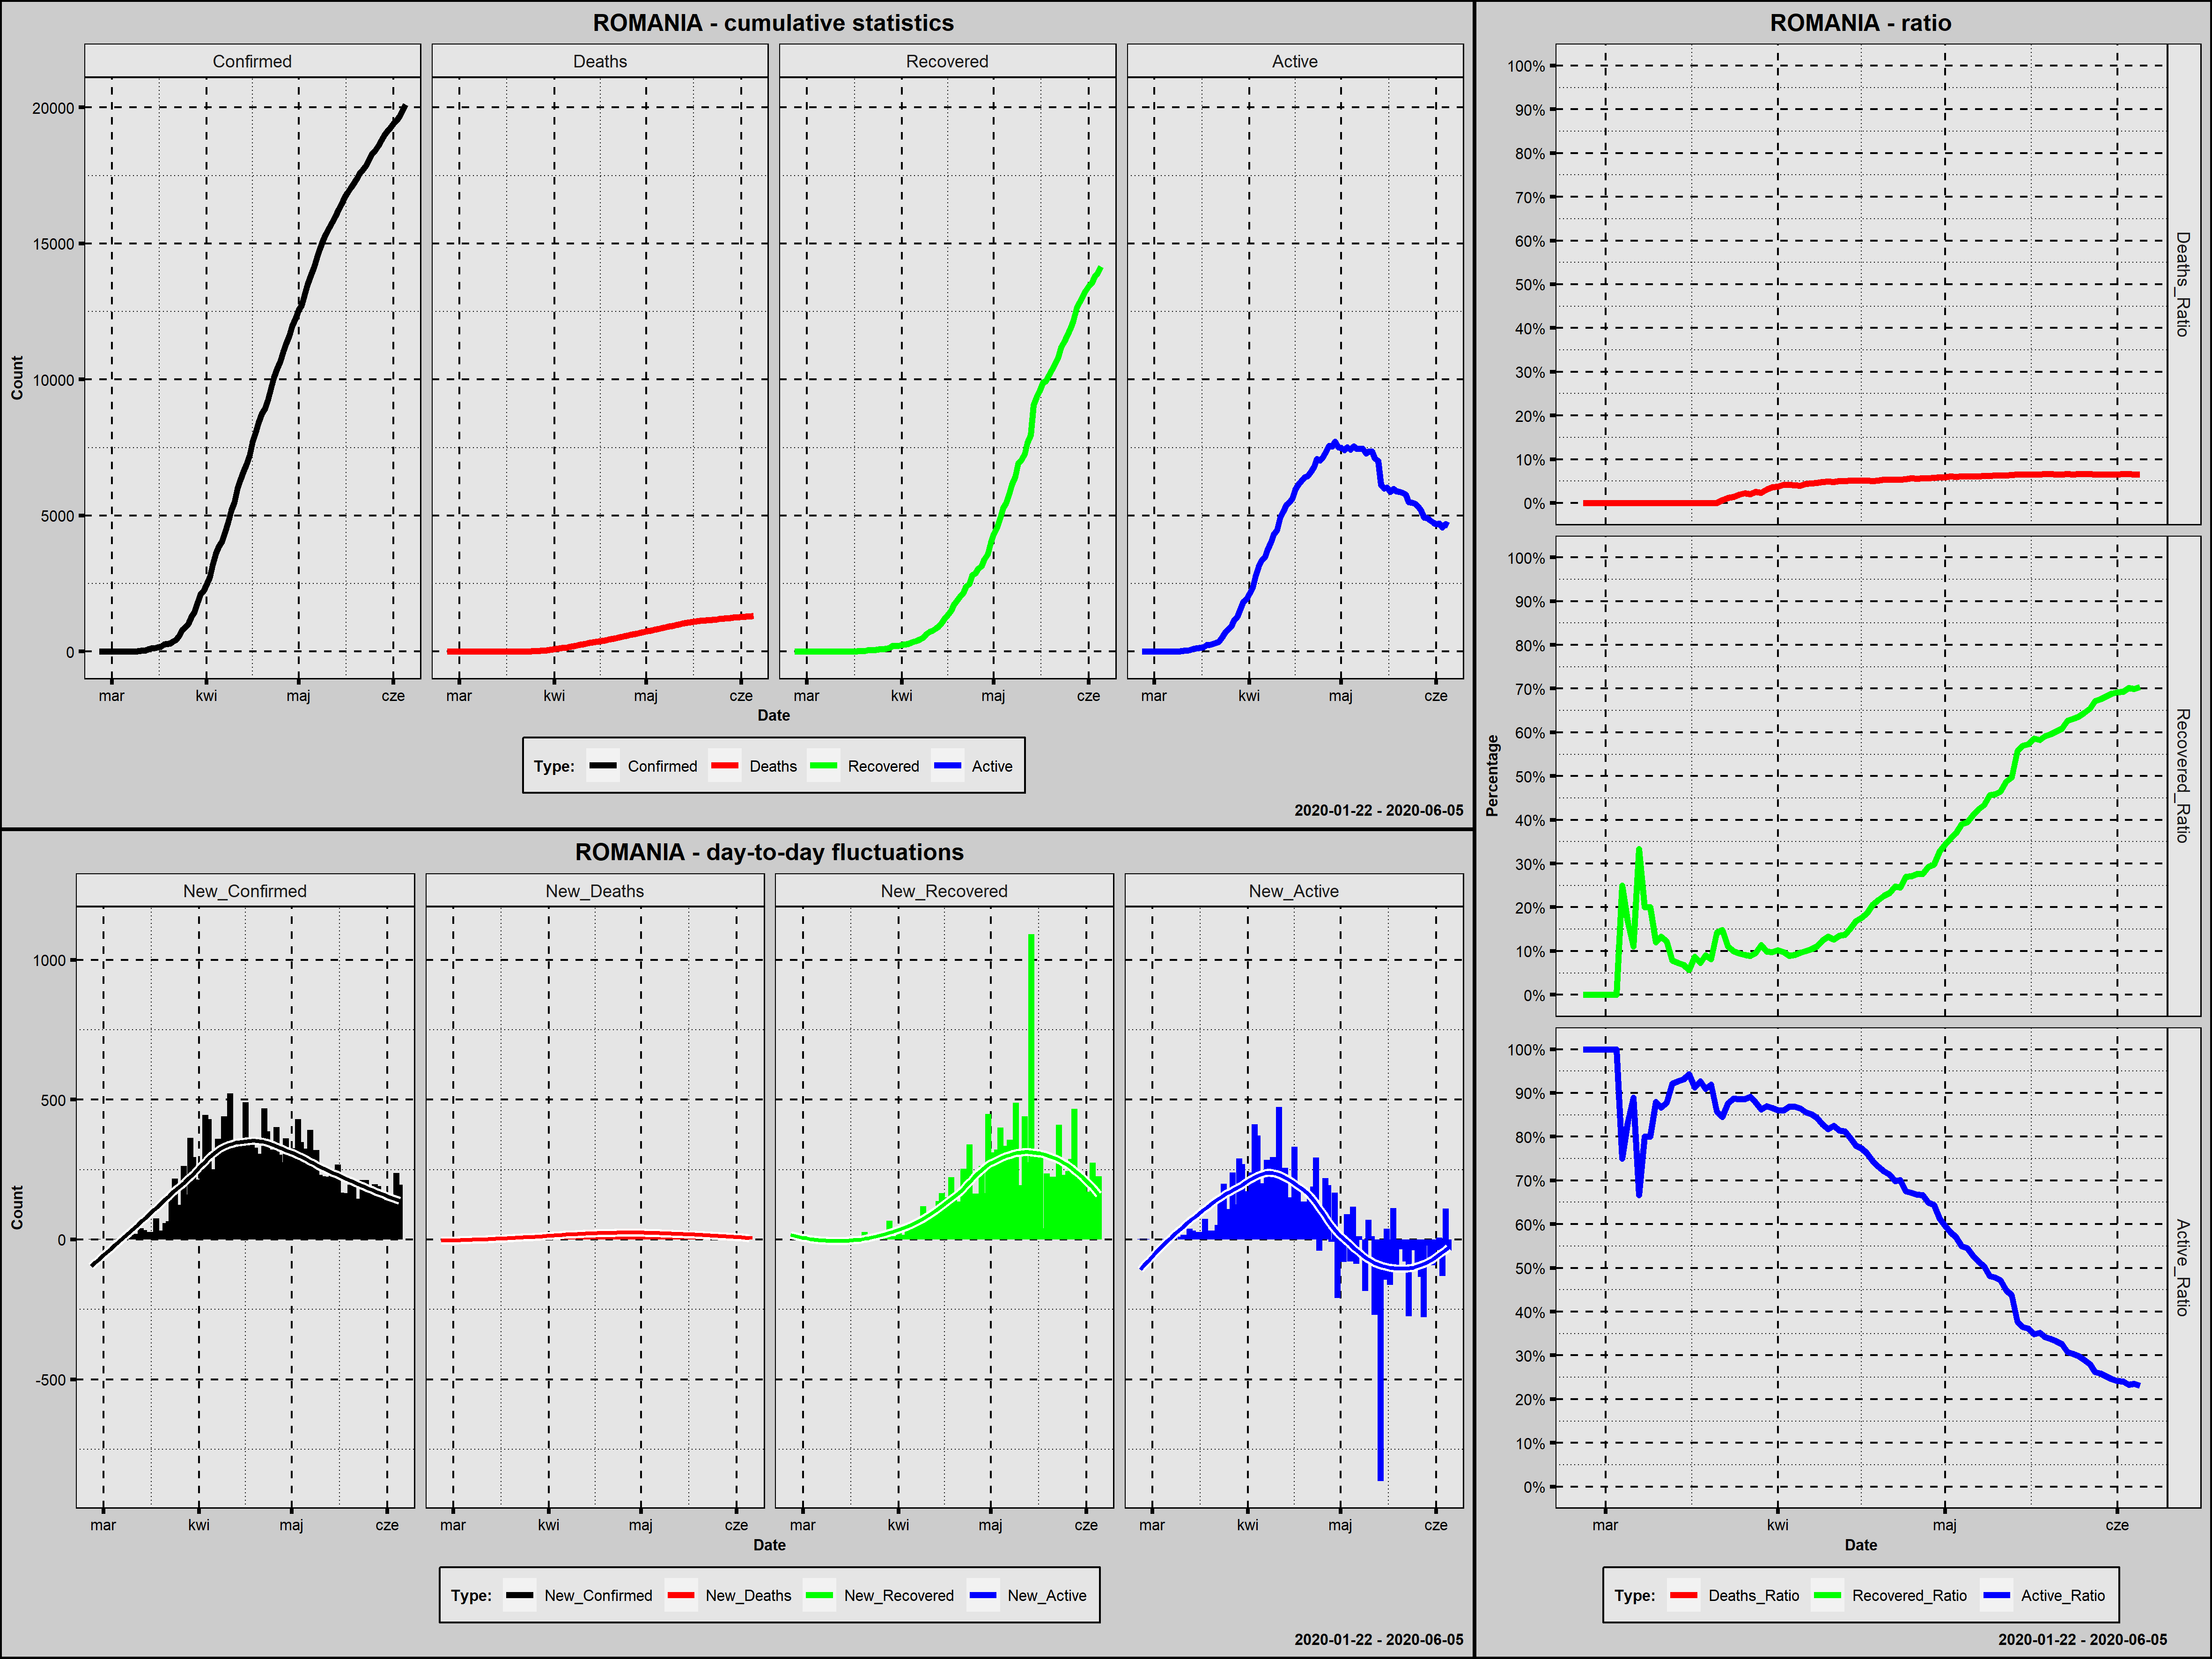

The data file committed next to this chart (first rows):
Country; Date; Confirmed; New_Confirmed; Deaths; New_Deaths; Recovered; New_Recovered; Active; New_Active; Year; Month; Day; Week_Day; Deaths_Ratio; Recovered_Ratio; Active_Ratio; Day_Since_1st_Confirmed; Day_Since_100st_Confirmed
Romania; 2020-02-26; 1; 1; 0; 0; 0; 0; 1; 1; 2020; luty; 26; środa; 0,0000; 0,0000; 1,0000; 1; 0
Romania; 2020-02-27; 1; 0; 0; 0; 0; 0; 1; 0; 2020; luty; 27; czwartek; 0,0000; 0,0000; 1,0000; 2; 0
Romania; 2020-02-28; 3; 2; 0; 0; 0; 0; 3; 2; 2020; luty; 28; piątek; 0,0000; 0,0000; 1,0000; 3; 0
Romania; 2020-02-29; 3; 0; 0; 0; 0; 0; 3; 0; 2020; luty; 29; sobota; 0,0000; 0,0000; 1,0000; 4; 0
Romania; 2020-03-01; 3; 0; 0; 0; 0; 0; 3; 0; 2020; marzec; 1; niedziela; 0,0000; 0,0000; 1,0000; 5; 0
Romania; 2020-03-02; 3; 0; 0; 0; 0; 0; 3; 0; 2020; marzec; 2; poniedziałek; 0,0000; 0,0000; 1,0000; 6; 0
Romania; 2020-03-03; 3; 0; 0; 0; 0; 0; 3; 0; 2020; marzec; 3; wtorek; 0,0000; 0,0000; 1,0000; 7; 0
Romania; 2020-03-04; 4; 1; 0; 0; 1; 1; 3; 0; 2020; marzec; 4; środa; 0,0000; 0,2500; 0,7500; 8; 0
Romania; 2020-03-05; 6; 2; 0; 0; 1; 0; 5; 2; 2020; marzec; 5; czwartek; 0,0000; 0,1667; 0,8333; 9; 0
Romania; 2020-03-06; 9; 3; 0; 0; 1; 0; 8; 3; 2020; marzec; 6; piątek; 0,0000; 0,1111; 0,8889; 10; 0
Romania; 2020-03-07; 9; 0; 0; 0; 3; 2; 6; -2; 2020; marzec; 7; sobota; 0,0000; 0,3333; 0,6667; 11; 0
Romania; 2020-03-08; 15; 6; 0; 0; 3; 0; 12; 6; 2020; marzec; 8; niedziela; 0,0000; 0,2000; 0,8000; 12; 0
Romania; 2020-03-09; 15; 0; 0; 0; 3; 0; 12; 0; 2020; marzec; 9; poniedziałek; 0,0000; 0,2000; 0,8000; 13; 0
Romania; 2020-03-10; 25; 10; 0; 0; 3; 0; 22; 10; 2020; marzec; 10; wtorek; 0,0000; 0,1200; 0,8800; 14; 0
Romania; 2020-03-11; 45; 20; 0; 0; 6; 3; 39; 17; 2020; marzec; 11; środa; 0,0000; 0,1333; 0,8667; 15; 0
Romania; 2020-03-12; 49; 4; 0; 0; 6; 0; 43; 4; 2020; marzec; 12; czwartek; 0,0000; 0,1224; 0,8776; 16; 0
Romania; 2020-03-13; 89; 40; 0; 0; 7; 1; 82; 39; 2020; marzec; 13; piątek; 0,0000; 0,0787; 0,9213; 17; 0
Romania; 2020-03-14; 123; 34; 0; 0; 9; 2; 114; 32; 2020; marzec; 14; sobota; 0,0000; 0,0732; 0,9268; 18; 1
Romania; 2020-03-15; 131; 8; 0; 0; 9; 0; 122; 8; 2020; marzec; 15; niedziela; 0,0000; 0,0687; 0,9313; 19; 2
Romania; 2020-03-16; 158; 27; 0; 0; 9; 0; 149; 27; 2020; marzec; 16; poniedziałek; 0,0000; 0,0570; 0,9430; 20; 3
Romania; 2020-03-17; 184; 26; 0; 0; 16; 7; 168; 19; 2020; marzec; 17; wtorek; 0,0000; 0,0870; 0,9130; 21; 4
Romania; 2020-03-18; 260; 76; 0; 0; 19; 3; 241; 73; 2020; marzec; 18; środa; 0,0000; 0,0731; 0,9269; 22; 5
Romania; 2020-03-19; 277; 17; 0; 0; 25; 6; 252; 11; 2020; marzec; 19; czwartek; 0,0000; 0,0903; 0,9097; 23; 6
Romania; 2020-03-20; 308; 31; 0; 0; 25; 0; 283; 31; 2020; marzec; 20; piątek; 0,0000; 0,0812; 0,9188; 24; 7
Romania; 2020-03-21; 367; 59; 0; 0; 52; 27; 315; 32; 2020; marzec; 21; sobota; 0,0000; 0,1417; 0,8583; 25; 8
Romania; 2020-03-22; 433; 66; 3; 3; 64; 12; 366; 51; 2020; marzec; 22; niedziela; 0,0069; 0,1478; 0,8453; 26; 9
Romania; 2020-03-23; 576; 143; 7; 4; 64; 0; 505; 139; 2020; marzec; 23; poniedziałek; 0,0122; 0,1111; 0,8767; 27; 10
Romania; 2020-03-24; 794; 218; 11; 4; 79; 15; 704; 199; 2020; marzec; 24; wtorek; 0,0139; 0,0995; 0,8866; 28; 11
Romania; 2020-03-25; 906; 112; 17; 6; 86; 7; 803; 99; 2020; marzec; 25; środa; 0,0188; 0,0949; 0,8863; 29; 12
Romania; 2020-03-26; 1029; 123; 23; 6; 94; 8; 912; 109; 2020; marzec; 26; czwartek; 0,0224; 0,0914; 0,8863; 30; 13
Romania; 2020-03-27; 1292; 263; 26; 3; 115; 21; 1151; 239; 2020; marzec; 27; piątek; 0,0201; 0,0890; 0,8909; 31; 14
Romania; 2020-03-28; 1452; 160; 37; 11; 139; 24; 1276; 125; 2020; marzec; 28; sobota; 0,0255; 0,0957; 0,8788; 32; 15
Romania; 2020-03-29; 1815; 363; 43; 6; 206; 67; 1566; 290; 2020; marzec; 29; niedziela; 0,0237; 0,1135; 0,8628; 33; 16
Romania; 2020-03-30; 2109; 294; 65; 22; 209; 3; 1835; 269; 2020; marzec; 30; poniedziałek; 0,0308; 0,0991; 0,8701; 34; 17
Romania; 2020-03-31; 2245; 136; 82; 17; 220; 11; 1943; 108; 2020; marzec; 31; wtorek; 0,0365; 0,0980; 0,8655; 35; 18
Romania; 2020-04-01; 2460; 215; 92; 10; 252; 32; 2116; 173; 2020; kwiecień; 1; środa; 0,0374; 0,1024; 0,8602; 36; 19
Romania; 2020-04-02; 2738; 278; 115; 23; 267; 15; 2356; 240; 2020; kwiecień; 2; czwartek; 0,0420; 0,0975; 0,8605; 37; 20
Romania; 2020-04-03; 3183; 445; 133; 18; 283; 16; 2767; 411; 2020; kwiecień; 3; piątek; 0,0418; 0,0889; 0,8693; 38; 21
Romania; 2020-04-04; 3613; 430; 146; 13; 329; 46; 3138; 371; 2020; kwiecień; 4; sobota; 0,0404; 0,0911; 0,8685; 39; 22
Romania; 2020-04-05; 3864; 251; 151; 5; 374; 45; 3339; 201; 2020; kwiecień; 5; niedziela; 0,0391; 0,0968; 0,8641; 40; 23
Romania; 2020-04-06; 4057; 193; 176; 25; 406; 32; 3475; 136; 2020; kwiecień; 6; poniedziałek; 0,0434; 0,1001; 0,8565; 41; 24
Romania; 2020-04-07; 4417; 360; 197; 21; 460; 54; 3760; 285; 2020; kwiecień; 7; wtorek; 0,0446; 0,1041; 0,8513; 42; 25
Romania; 2020-04-08; 4761; 344; 220; 23; 528; 68; 4013; 253; 2020; kwiecień; 8; środa; 0,0462; 0,1109; 0,8429; 43; 26
Romania; 2020-04-09; 5202; 441; 248; 28; 647; 119; 4307; 294; 2020; kwiecień; 9; czwartek; 0,0477; 0,1244; 0,8280; 44; 27
Romania; 2020-04-10; 5467; 265; 270; 22; 729; 82; 4468; 161; 2020; kwiecień; 10; piątek; 0,0494; 0,1333; 0,8173; 45; 28
Romania; 2020-04-11; 5990; 523; 291; 21; 758; 29; 4941; 473; 2020; kwiecień; 11; sobota; 0,0486; 0,1265; 0,8249; 46; 29
Romania; 2020-04-12; 6300; 310; 316; 25; 852; 94; 5132; 191; 2020; kwiecień; 12; niedziela; 0,0502; 0,1352; 0,8146; 47; 30
Romania; 2020-04-13; 6633; 333; 331; 15; 914; 62; 5388; 256; 2020; kwiecień; 13; poniedziałek; 0,0499; 0,1378; 0,8123; 48; 31
Romania; 2020-04-14; 6879; 246; 351; 20; 1051; 137; 5477; 89; 2020; kwiecień; 14; wtorek; 0,0510; 0,1528; 0,7962; 49; 32
Romania; 2020-04-15; 7216; 337; 372; 21; 1217; 166; 5627; 150; 2020; kwiecień; 15; środa; 0,0516; 0,1687; 0,7798; 50; 33
Romania; 2020-04-16; 7707; 491; 392; 20; 1357; 140; 5958; 331; 2020; kwiecień; 16; czwartek; 0,0509; 0,1761; 0,7731; 51; 34
Romania; 2020-04-17; 8067; 360; 411; 19; 1508; 151; 6148; 190; 2020; kwiecień; 17; piątek; 0,0509; 0,1869; 0,7621; 52; 35
Romania; 2020-04-18; 8418; 351; 421; 10; 1730; 222; 6267; 119; 2020; kwiecień; 18; sobota; 0,0500; 0,2055; 0,7445; 53; 36
Romania; 2020-04-19; 8746; 328; 451; 30; 1892; 162; 6403; 136; 2020; kwiecień; 19; niedziela; 0,0516; 0,2163; 0,7321; 54; 37
Romania; 2020-04-20; 8936; 190; 478; 27; 2017; 125; 6441; 38; 2020; kwiecień; 20; poniedziałek; 0,0535; 0,2257; 0,7208; 55; 38
Romania; 2020-04-21; 9242; 306; 498; 20; 2153; 136; 6591; 150; 2020; kwiecień; 21; wtorek; 0,0539; 0,2330; 0,7132; 56; 39
Romania; 2020-04-22; 9710; 468; 524; 26; 2406; 253; 6780; 189; 2020; kwiecień; 22; środa; 0,0540; 0,2478; 0,6982; 57; 40
Romania; 2020-04-23; 10096; 386; 545; 21; 2478; 72; 7073; 293; 2020; kwiecień; 23; czwartek; 0,0540; 0,2454; 0,7006; 58; 41
Romania; 2020-04-24; 10417; 321; 567; 22; 2817; 339; 7033; -40; 2020; kwiecień; 24; piątek; 0,0544; 0,2704; 0,6751; 59; 42
Romania; 2020-04-25; 10635; 218; 601; 34; 2890; 73; 7144; 111; 2020; kwiecień; 25; sobota; 0,0565; 0,2717; 0,6717; 60; 43
... 41 more rows
